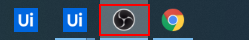
Task: STM process
Workflow: Start_Streaming

Step 1: click on the push button 'OBS Studio - 1 running window' in window 'Running applications' (explorer.exe)

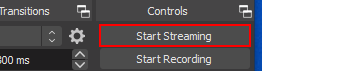
Step 2: click on the check box 'Start Streaming' in window 'OBS 26.0.2 (64-bit, windows) - Profile: STM - Scenes: Untitled' (obs64.exe)
